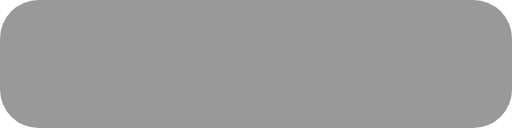
t = 0.00 s
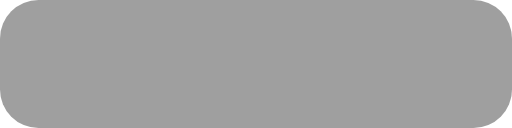
t = 0.25 s
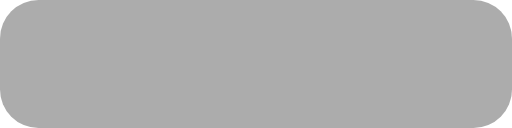
t = 0.75 s
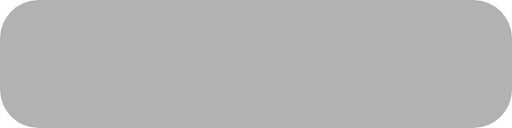
t = 1.00 s
t = 1.25 s: frame unchanged from t = 0.75 s, image omitted
t = 1.75 s: frame unchanged from t = 0.25 s, image omitted

The animated SVG that drew these frames (rendered in a browser with its animation timeline set to each time). Animation: 1 SMIL element (animate=1); one cycle of 2.00 s, repeats indefinitely.

<svg viewBox="0 0 200 50" width="100%" height="100%">
<rect width="200" height="50" rx="15">
<animate attributeName="opacity" dur="2s" from="0.6" to="0.2" repeatCount="indefinite" values="0.4;0.3;0.4"/>
</rect>
</svg>
